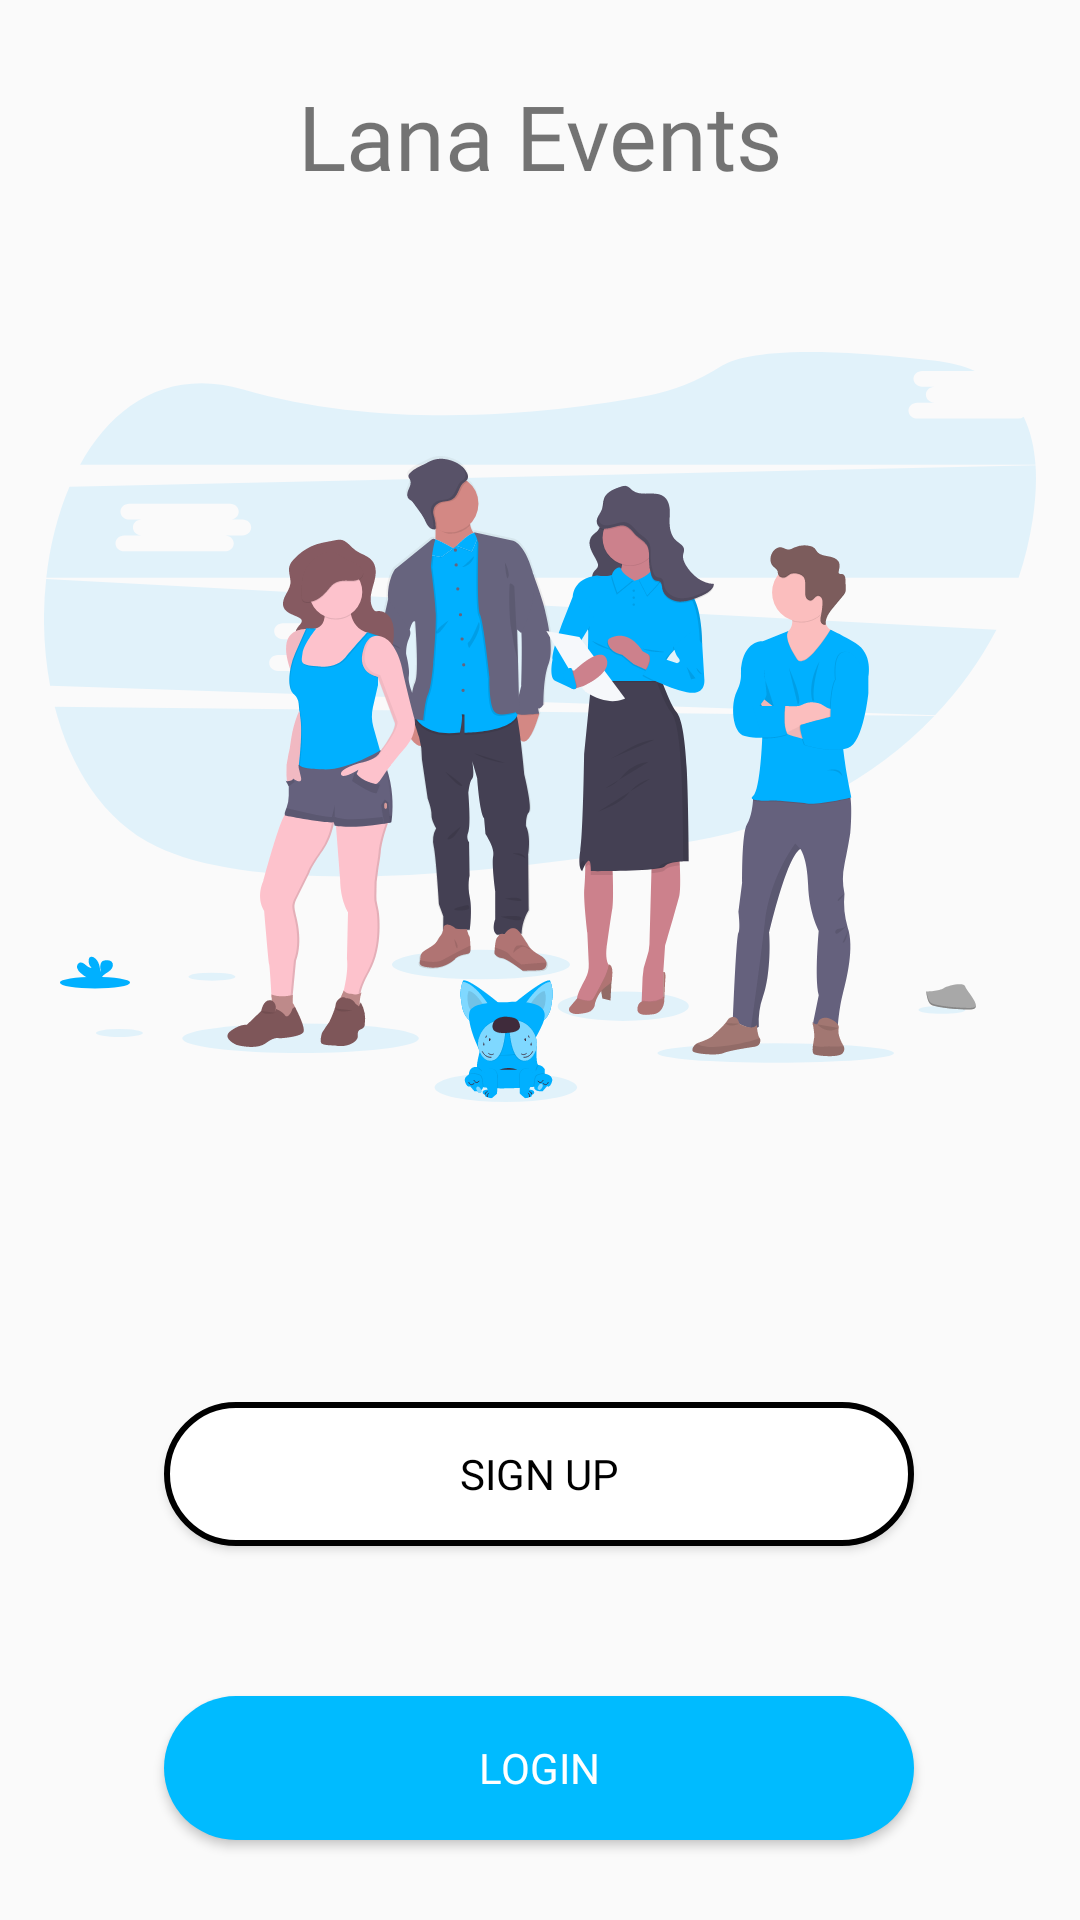

The Android layout XML behind this screen, and the referenced resources:
<!-- AndroidManifest.xml: application theme AppTheme -->
<!-- res/layout/activity_no_auth.xml -->
<?xml version="1.0" encoding="utf-8"?>
<androidx.constraintlayout.widget.ConstraintLayout xmlns:android="http://schemas.android.com/apk/res/android"
    xmlns:app="http://schemas.android.com/apk/res-auto"
    xmlns:tools="http://schemas.android.com/tools"
    android:layout_width="match_parent"
    android:layout_height="match_parent"
    tools:context=".NoAuthActivity">

    <TextView
        android:id="@+id/lanaevents"
        android:layout_width="match_parent"
        android:layout_height="wrap_content"
        android:layout_marginStart="0dp"
        android:layout_marginTop="25dp"
        android:fontFamily="@font/montserrat"
        android:text="@string/app_name"
        android:textSize="30sp"
        android:gravity="center"
        app:layout_constraintStart_toStartOf="parent"
        app:layout_constraintTop_toTopOf="parent" />

    <ImageView
        android:id="@+id/imageView"
        android:layout_width="match_parent"
        android:layout_height="250dp"
        android:layout_marginTop="52dp"
        android:src="@drawable/ic_undraw_team_spirit_hrr4"
        app:layout_constraintTop_toBottomOf="@+id/lanaevents"
        android:contentDescription="@string/teamimage"
        tools:layout_editor_absoluteX="0dp" />

    <Button
        android:id="@+id/sign_up"
        android:layout_width="250dp"
        android:layout_height="wrap_content"
        android:layout_marginTop="100dp"
        android:background="@drawable/rounded_button_white"
        android:fontFamily="@font/montserrat"
        android:text="@string/sign_up"
        android:textColor="#000000"
        app:layout_constraintEnd_toEndOf="parent"
        app:layout_constraintHorizontal_bias="0.496"
        app:layout_constraintStart_toStartOf="parent"
        app:layout_constraintTop_toBottomOf="@+id/imageView" />

    <Button
        android:id="@+id/login"
        android:layout_width="250dp"
        android:layout_height="wrap_content"
        android:layout_marginTop="50dp"
        android:background="@drawable/rounded_button_blue"
        android:fontFamily="@font/montserrat"
        android:text="@string/login"
        android:textColor="#ffffff"
        app:layout_constraintEnd_toEndOf="parent"
        app:layout_constraintHorizontal_bias="0.496"
        app:layout_constraintStart_toStartOf="parent"
        app:layout_constraintTop_toBottomOf="@+id/sign_up" />

</androidx.constraintlayout.widget.ConstraintLayout>
<!-- resources referenced by this layout -->
<resources>
  <!-- drawable ic_undraw_team_spirit_hrr4: vector/xml drawable (drawable, 89472 chars, omitted) -->
  <!-- drawable rounded_button_blue (drawable) -->
  <?xml version="1.0" encoding="utf-8"?>
  <shape xmlns:android="http://schemas.android.com/apk/res/android"
      android:shape="rectangle">
      <solid android:color="#00bbff" />
      <corners android:bottomRightRadius="32dp"
          android:bottomLeftRadius="32dp"
          android:topRightRadius="32dp"
          android:topLeftRadius="32dp"/>
  </shape>
  <!-- drawable rounded_button_white (drawable) -->
  <?xml version="1.0" encoding="utf-8"?>
  <shape xmlns:android="http://schemas.android.com/apk/res/android"
      android:shape="rectangle">
      <solid android:color="#ffffff" />
      <corners android:bottomRightRadius="32dp"
          android:bottomLeftRadius="32dp"
          android:topRightRadius="32dp"
          android:topLeftRadius="32dp"/>
      <stroke android:width="2dp" android:color="#000000"/>
  </shape>
  <string name="app_name">Lana Events</string>
  <string name="login">LOGIN</string>
  <string name="sign_up">SIGN UP</string>
  <string name="teamimage">Team Image</string>
  <style name="AppTheme" parent="Theme.MaterialComponents.Light.NoActionBar.Bridge">
          
          <item name="colorPrimary">#00bbff</item>
          <item name="colorPrimaryDark">#f7f7f7</item>
          <item name="colorAccent">@color/colorAccent</item>
          <item name="android:windowLightStatusBar">true</item>
          <item name="android:autofilledHighlight">@android:color/transparent</item>
      </style>
  <color name="colorAccent">#D81B60</color>
</resources>
